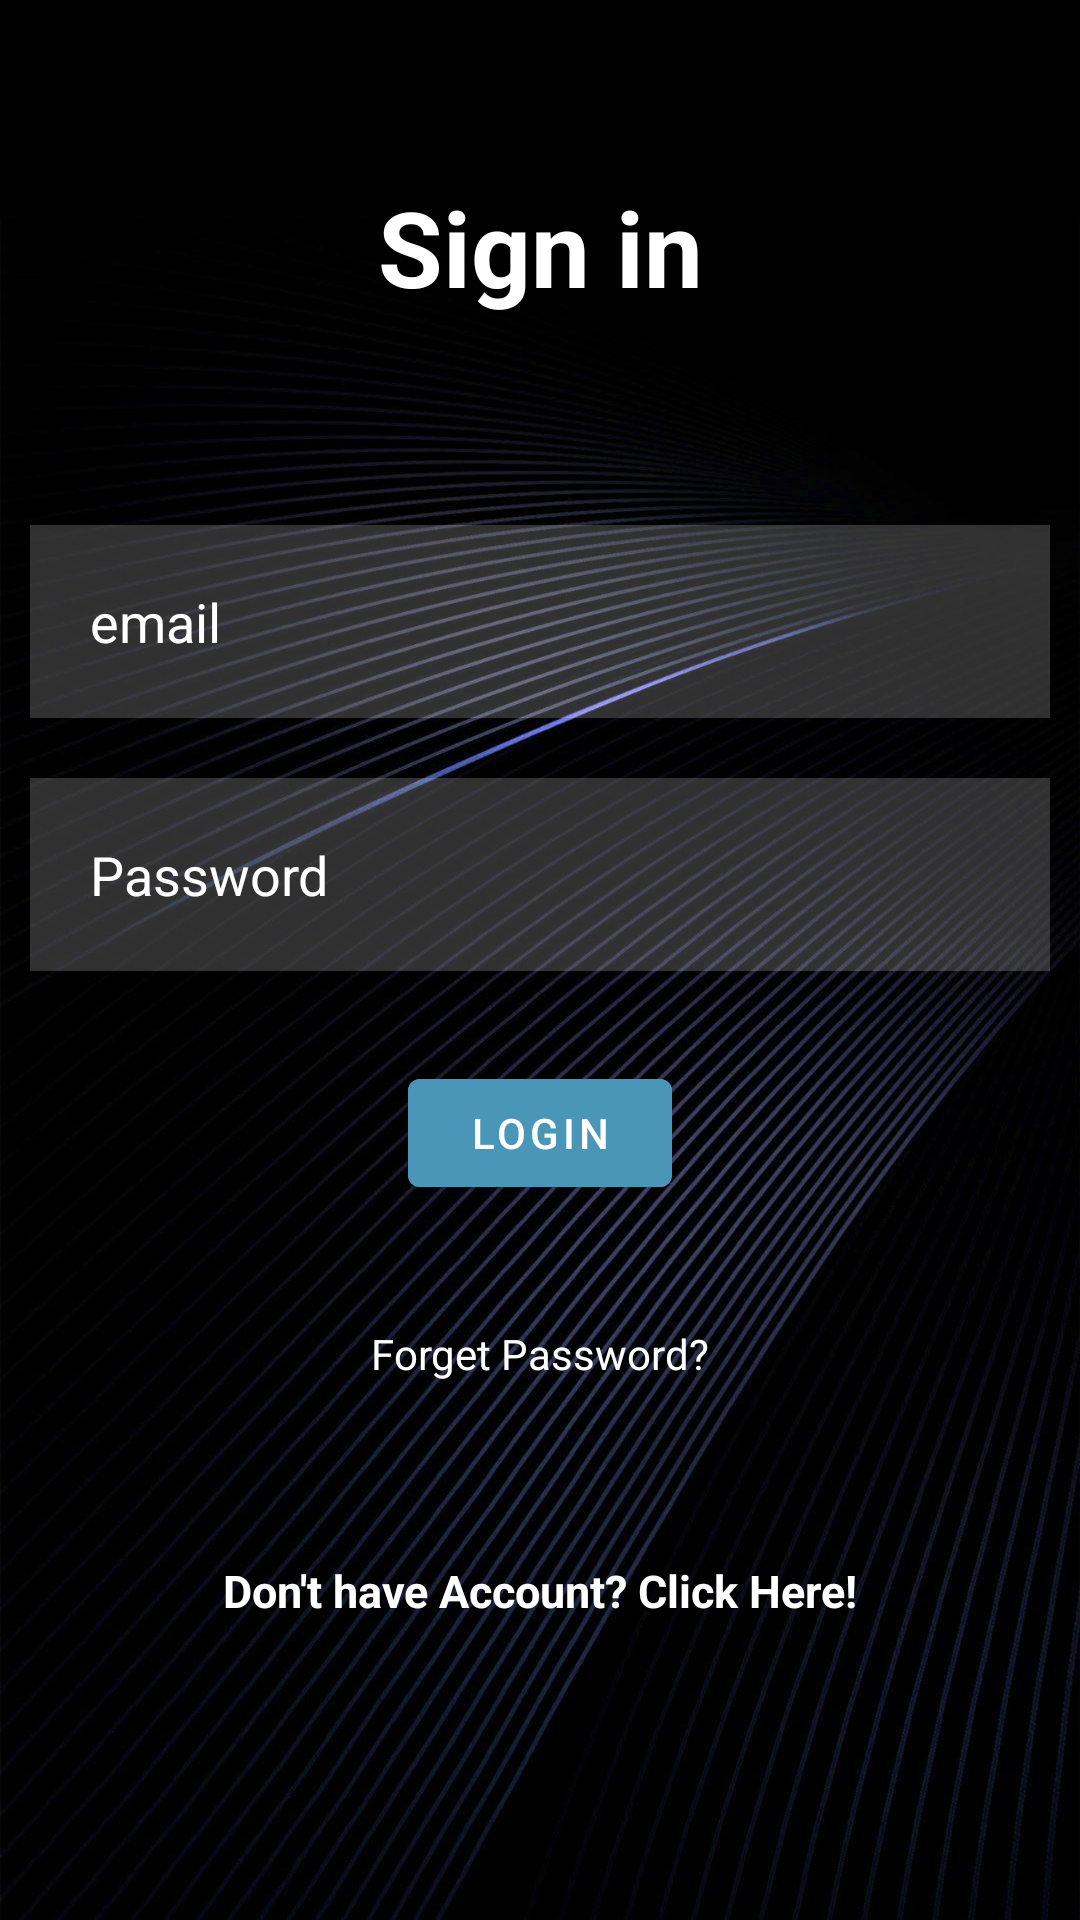

Layout XML and referenced resources for this Android screen:
<!-- AndroidManifest.xml: application theme Theme.AudioClassification -->
<!-- res/layout/activity_login.xml -->
<?xml version="1.0" encoding="utf-8"?>
<RelativeLayout xmlns:android="http://schemas.android.com/apk/res/android"
    xmlns:app="http://schemas.android.com/apk/res-auto"
    xmlns:tools="http://schemas.android.com/tools"
    android:layout_width="match_parent"
    android:layout_height="match_parent"
    android:background="@drawable/darkwallpaper"
    tools:context=".LoginActivity">

    <TextView
        android:layout_width="347dp"
        android:layout_height="65dp"
        android:layout_margin="50dp"
        android:layout_marginLeft="50dp"
        android:layout_marginRight="50dp"
        android:text="Sign in"
        android:id="@+id/signin"
        android:textColor="@color/white"
        android:textStyle="bold"
        android:gravity="center"
        android:textSize="35dp" />


    <com.google.android.material.textfield.TextInputEditText

        android:id="@+id/email"
        android:layout_width="match_parent"
        android:layout_height="wrap_content"
        android:layout_below="@+id/signin"
        android:layout_marginStart="10dp"
        android:layout_marginTop="10dp"
        android:layout_marginEnd="10dp"
        android:layout_marginBottom="10dp"
        android:background="#30ffffff"
        android:drawableLeft="@drawable/baseline_person_24"
        android:drawablePadding="20dp"
        android:hint="email"
        android:padding="20dp"
        android:textColor="@color/white"
        android:textColorHint="@color/white" />

    <com.google.android.material.textfield.TextInputEditText
        android:layout_width="match_parent"
        android:layout_height="wrap_content"
        android:id="@+id/password"
        android:layout_below="@id/email"
        android:background="#30ffffff"
        android:hint="Password"
        android:textColor="@color/white"
        android:textColorHint="@color/white"
        android:layout_margin="10dp"
        android:padding="20dp"
        android:drawableLeft="@drawable/baseline_key_24"
        android:drawablePadding="20dp"
        android:inputType="textPassword"
        />

    <ProgressBar
        android:id="@+id/progressBar"
        android:layout_width="match_parent"
        android:visibility="gone"
        android:layout_height="wrap_content"
     />

    <com.google.android.material.button.MaterialButton
        android:id="@+id/loginbtn"
        android:layout_width="wrap_content"
        android:layout_height="wrap_content"
        android:layout_below="@id/password"
        android:layout_centerHorizontal="true"
        android:text="Login"
        android:backgroundTint="#4A96B8"
        android:layout_margin="20dp" />

    <TextView
        android:layout_width="wrap_content"
        android:layout_height="wrap_content"
        android:id="@+id/forgetpass"
        android:layout_below="@id/loginbtn"
        android:text="Forget Password?"
        android:textColor="@color/white"
        android:layout_centerHorizontal="true"
        android:layout_margin="20dp" />
    <TextView
        android:id="@+id/registerNow"
        android:layout_width="match_parent"
        android:layout_height="57dp"
        android:layout_below="@id/forgetpass"
        android:layout_marginTop="21dp"
        android:gravity="center"
        android:text="@string/create_account"
        android:textColor="@color/white"
        android:textSize="15sp"
        android:textStyle="bold" />

</RelativeLayout>
<!-- resources referenced by this layout -->
<resources>
  <!-- drawable darkwallpaper: jpeg bitmap (drawable, 175429 bytes) -->
  <string name="create_account">Don\'t have Account? Click Here!</string>
  <style name="Theme.AudioClassification" parent="Theme.MaterialComponents.DayNight.DarkActionBar">
          
          <item name="colorPrimary">@color/purple_500</item>
          <item name="colorPrimaryVariant">@color/purple_700</item>
          <item name="colorOnPrimary">@color/white</item>
          
          <item name="colorSecondary">@color/teal_200</item>
          <item name="colorSecondaryVariant">@color/teal_700</item>
          <item name="colorOnSecondary">@color/black</item>
          
          <item name="android:statusBarColor">?attr/colorPrimaryVariant</item>
          
      </style>
  <!-- not gathered from this repository: default colours our renderer supplied (Android Studio template values) -->
  <color name="purple_500">#FF6200EE</color>
  <color name="purple_700">#FF3700B3</color>
  <color name="teal_200">#FF03DAC5</color>
  <color name="teal_700">#FF018786</color>
  <color name="black">#FF000000</color>
  <color name="white">#FFFFFFFF</color>
</resources>
